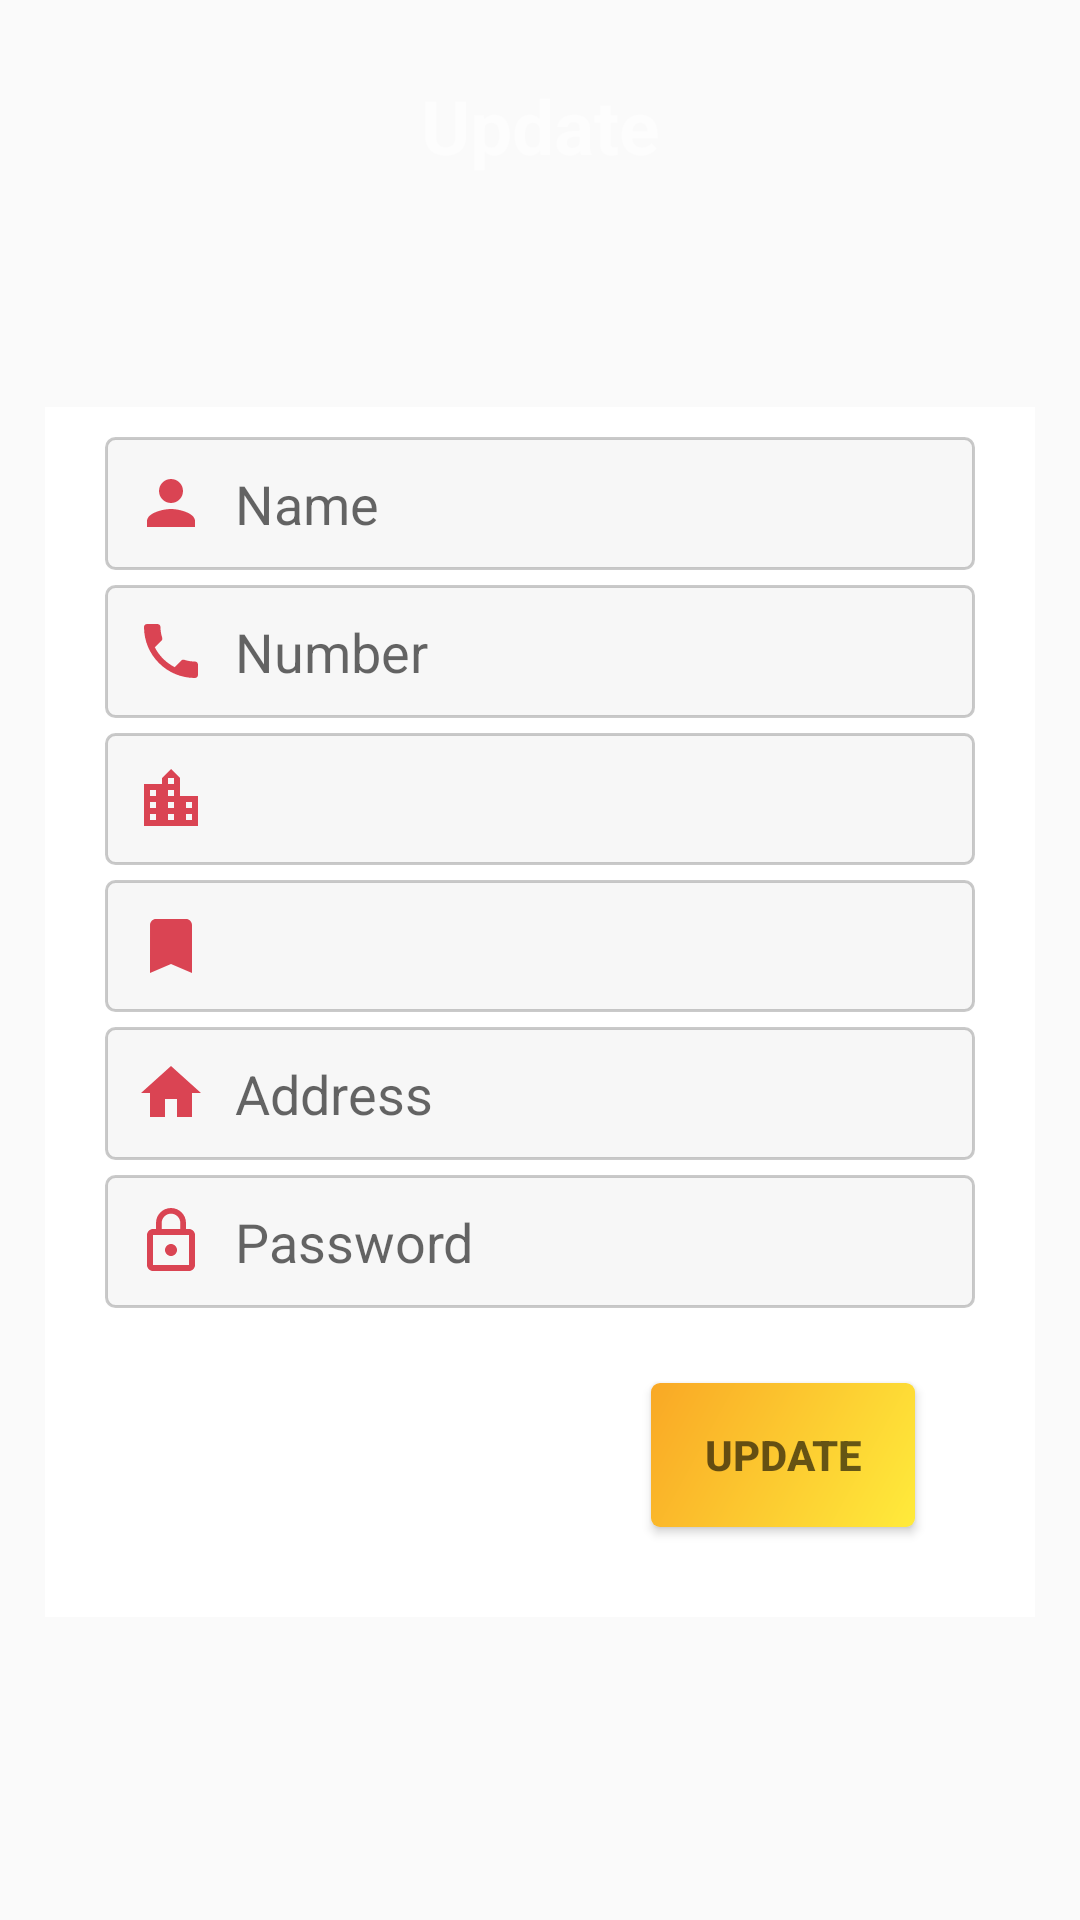

Here is an Android app screen rendered from its layout file. Give the layout XML and the strings, colors and styles it references.
<!-- AndroidManifest.xml: application theme MyTheme -->
<!-- res/layout/activity_change_client_detail.xml -->
<?xml version="1.0" encoding="utf-8"?>
<RelativeLayout xmlns:android="http://schemas.android.com/apk/res/android"
    xmlns:tools="http://schemas.android.com/tools"
    android:layout_width="match_parent"
    android:layout_height="match_parent"
    android:background="@drawable/nav_header_bg"
    android:orientation="vertical"
    android:theme="@style/MyTheme"
    android:gravity="center"
    android:layout_gravity="center"
    tools:context="app.infiniverse.grocery.RegisterActivity"
    tools:layout_editor_absoluteY="25dp">

    <TextView
        android:id="@+id/textView2"
        android:layout_width="match_parent"
        android:layout_height="wrap_content"
        android:layout_gravity="center"
        android:gravity="center|top"
        android:paddingTop="25sp"
        android:text="Update"
        android:textColor="@color/partial_transparent"
        android:textSize="25sp"
        android:textStyle="bold" />

    <LinearLayout
        android:layout_width="match_parent"
        android:layout_height="match_parent"
        android:gravity="center"
        android:orientation="vertical">


        <ScrollView
            android:layout_width="match_parent"
            android:layout_height="wrap_content"
            android:layout_marginBottom="30dp"
            android:layout_marginTop="65dp"
            android:gravity="center"
            android:layout_gravity="center"
            android:layout_marginRight="15dp"
            android:layout_marginLeft="15dp"
            android:background="@color/white"
            android:orientation="vertical"
            android:paddingBottom="10dp">

            <LinearLayout
                android:id="@+id/linearLayout2"
                android:layout_width="match_parent"
                android:layout_height="wrap_content"
                android:orientation="vertical"
                android:paddingEnd="20dp"
                android:paddingStart="20dp"
                android:paddingTop="10dp">


                <EditText
                    android:id="@+id/name"
                    android:layout_width="match_parent"
                    android:layout_height="wrap_content"
                    android:layout_marginBottom="5dp"
                    android:background="@drawable/box"
                    android:drawablePadding="5sp"
                    android:drawableStart="@drawable/ic_person_black"
                    android:hint=" Name"
                    android:imeOptions="actionUnspecified"
                    android:inputType="textPersonName"
                    android:maxLines="1"
                    android:paddingBottom="10dp"
                    android:paddingEnd="10dp"
                    android:paddingStart="10dp"
                    android:paddingTop="10dp"
                    android:singleLine="true"
                    android:textColor="@color/blue_grey" />


                <EditText
                    android:id="@+id/mobile"
                    android:layout_width="match_parent"
                    android:layout_height="wrap_content"
                    android:layout_marginBottom="5dp"
                    android:background="@drawable/box"
                    android:drawablePadding="5sp"
                    android:drawableStart="@drawable/ic_call_black"
                    android:hint=" Number"
                    android:imeOptions="actionUnspecified"
                    android:inputType="number"
                    android:maxLines="1"
                    android:paddingBottom="10dp"
                    android:paddingEnd="10dp"
                    android:paddingStart="10dp"
                    android:paddingTop="10dp"
                    android:singleLine="true"
                    android:textColor="@color/blue_grey" />


                <RelativeLayout
                    android:layout_width="match_parent"
                    android:layout_height="match_parent"
                    android:layout_marginBottom="5dp"
                    android:background="@drawable/box"
                    android:paddingBottom="10dp"
                    android:paddingEnd="10dp"
                    android:paddingStart="10dp"
                    android:paddingTop="10dp">

                    <ImageView
                        android:id="@+id/i1"
                        android:layout_width="wrap_content"
                        android:layout_height="wrap_content"
                        android:src="@drawable/ic_location_city_black" />

                    <Spinner
                        android:id="@+id/city"
                        android:layout_width="match_parent"
                        android:layout_height="match_parent"
                        android:layout_toEndOf="@id/i1"
                        android:background="#00000000" />
                </RelativeLayout>


                <RelativeLayout
                    android:layout_width="match_parent"
                    android:layout_height="match_parent"
                    android:layout_marginBottom="5dp"
                    android:background="@drawable/box"
                    android:paddingBottom="10dp"
                    android:paddingEnd="10dp"
                    android:paddingStart="10dp"
                    android:paddingTop="10dp">

                    <ImageView
                        android:id="@+id/i2"
                        android:layout_width="wrap_content"
                        android:layout_height="wrap_content"
                        android:src="@drawable/ic_bookmark_black" />

                    <Spinner
                        android:id="@+id/locality"
                        android:layout_width="match_parent"
                        android:layout_height="match_parent"
                        android:layout_toEndOf="@+id/i2"
                        android:background="#00000000" />
                </RelativeLayout>

                <EditText
                    android:id="@+id/address"
                    android:layout_width="match_parent"
                    android:layout_height="wrap_content"
                    android:layout_marginBottom="5dp"
                    android:background="@drawable/box"
                    android:drawablePadding="5sp"
                    android:drawableStart="@drawable/ic_home_black"
                    android:hint=" Address"
                    android:imeOptions="actionUnspecified"
                    android:maxLines="1"
                    android:paddingBottom="10dp"
                    android:paddingEnd="10dp"
                    android:paddingStart="10dp"
                    android:paddingTop="10dp"
                    android:singleLine="true"
                    android:textColor="@color/blue_grey" />

                <EditText
                    android:id="@+id/password"
                    android:layout_width="match_parent"
                    android:layout_height="wrap_content"
                    android:layout_marginBottom="5dp"
                    android:background="@drawable/box"
                    android:drawablePadding="5sp"
                    android:drawableStart="@drawable/ic_lock_outline_black"
                    android:hint=" Password"
                    android:imeOptions="actionUnspecified"
                    android:inputType="textPassword"
                    android:maxLines="1"
                    android:paddingBottom="10dp"
                    android:paddingEnd="10dp"
                    android:paddingStart="10dp"
                    android:paddingTop="10dp"
                    android:singleLine="true"
                    android:textColor="@color/blue_grey" />


                <Button
                    android:id="@+id/register"
                    android:layout_width="wrap_content"
                    android:layout_height="wrap_content"
                    android:layout_gravity="end"
                    android:layout_margin="20sp"
                    android:background="@drawable/btn_background"
                    android:text="UPDATE"
                    android:textColor="@color/color_black_light"
                    android:textStyle="bold" />
            </LinearLayout>
        </ScrollView>

    </LinearLayout>

</RelativeLayout>
<!-- resources referenced by this layout -->
<resources>
  <color name="blue_grey">#455A64</color>
  <color name="color_black_light">#99000000</color>
  <color name="partial_transparent">#80FFFFFF</color>
  <color name="white">#ffffff</color>
  <!-- drawable box (drawable) -->
  <?xml version="1.0" encoding="utf-8"?>
  <shape xmlns:android="http://schemas.android.com/apk/res/android"
      android:shape="rectangle">
      <gradient
          android:angle="135"
          android:endColor="#08000000"
          android:startColor="#08000000"
          android:type="linear" />
      <corners android:radius="3sp" />
      <stroke
          android:width="1sp"
          android:color="#4f565656" />
  </shape>
  <!-- drawable btn_background (drawable) -->
  <?xml version="1.0" encoding="utf-8"?>
  <shape xmlns:android="http://schemas.android.com/apk/res/android"
      android:shape="rectangle">
      <gradient
          android:angle="135"
          android:endColor="#f9a825"
          android:startColor="#FFEB3B"
          android:type="linear" />
      <corners android:radius="3sp" />
  </shape>
  <!-- drawable ic_bookmark_black (drawable) -->
  <vector xmlns:android="http://schemas.android.com/apk/res/android"
          android:width="24dp"
          android:height="24dp"
          android:viewportWidth="24.0"
          android:viewportHeight="24.0">
      <path
          android:fillColor="#DA4453"
          android:pathData="M17,3H7c-1.1,0 -1.99,0.9 -1.99,2L5,21l7,-3 7,3V5c0,-1.1 -0.9,-2 -2,-2z"/>
  </vector>
  <!-- drawable ic_home_black (drawable) -->
  <vector xmlns:android="http://schemas.android.com/apk/res/android"
          android:width="24dp"
          android:height="24dp"
          android:viewportWidth="24.0"
          android:viewportHeight="24.0">
      <path
          android:fillColor="#DA4453"
          android:pathData="M10,20v-6h4v6h5v-8h3L12,3 2,12h3v8z"/>
  </vector>
  <!-- drawable ic_location_city_black (drawable) -->
  <vector xmlns:android="http://schemas.android.com/apk/res/android"
          android:width="24dp"
          android:height="24dp"
          android:viewportWidth="24.0"
          android:viewportHeight="24.0">
      <path
          android:fillColor="#DA4453"
          android:pathData="M15,11L15,5l-3,-3 -3,3v2L3,7v14h18L21,11h-6zM7,19L5,19v-2h2v2zM7,15L5,15v-2h2v2zM7,11L5,11L5,9h2v2zM13,19h-2v-2h2v2zM13,15h-2v-2h2v2zM13,11h-2L11,9h2v2zM13,7h-2L11,5h2v2zM19,19h-2v-2h2v2zM19,15h-2v-2h2v2z"/>
  </vector>
  <!-- drawable ic_person_black (drawable) -->
  <vector xmlns:android="http://schemas.android.com/apk/res/android"
          android:width="24dp"
          android:height="24dp"
          android:viewportWidth="24.0"
          android:viewportHeight="24.0">
      <path
          android:fillColor="#DA4453"
          android:pathData="M12,12c2.21,0 4,-1.79 4,-4s-1.79,-4 -4,-4 -4,1.79 -4,4 1.79,4 4,4zM12,14c-2.67,0 -8,1.34 -8,4v2h16v-2c0,-2.66 -5.33,-4 -8,-4z"/>
  </vector>
  <style name="MyTheme" parent="Base.MyTheme" />
  <style name="Base.MyTheme" parent="Theme.AppCompat.Light.NoActionBar">
          <item name="colorPrimary">@color/primary</item>
          <item name="colorPrimaryDark">@color/primary_dark</item>
          <item name="colorAccent">@color/accent_500</item>
          <item name="windowActionBar">false</item>
          <item name="windowActionBarOverlay">true</item>
          <item name="windowNoTitle">true</item>
          <item name="android:windowBackground">@color/bg_light</item>
      </style>
  <color name="primary">#9C27B0</color>
  <color name="primary_dark">#7B1FA2</color>
  <color name="accent_500">#DA4453</color>
  <color name="bg_light">#FAFAFA</color>
</resources>
